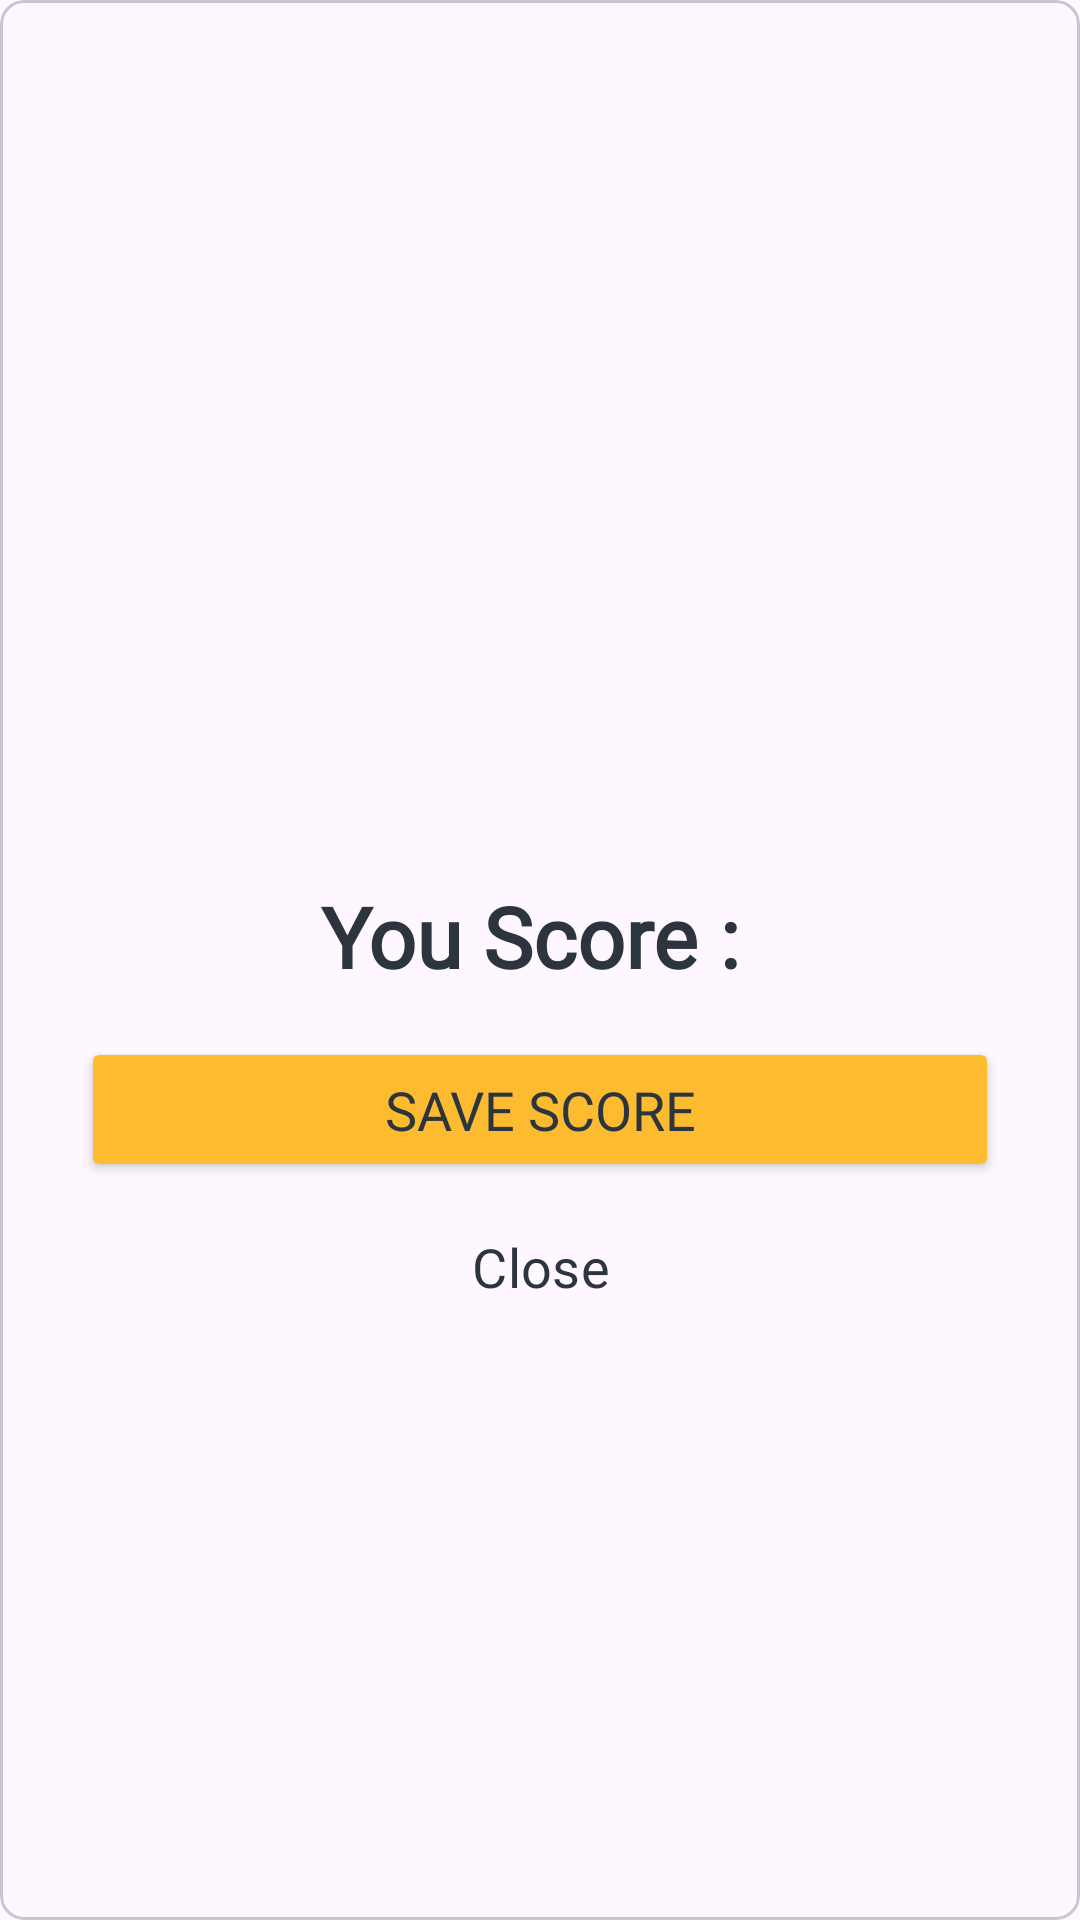

Reconstruct the res/layout file that produces this screen, plus the resources it refers to.
<!-- AndroidManifest.xml: application theme Theme.EducationAppUser -->
<!-- res/layout/score_dialog.xml -->
<?xml version="1.0" encoding="utf-8"?>
<com.google.android.material.card.MaterialCardView xmlns:android="http://schemas.android.com/apk/res/android"
    android:layout_width="match_parent"
    android:layout_height="wrap_content"
    android:layout_margin="12sp"
    xmlns:app="http://schemas.android.com/apk/res-auto"
    app:cardCornerRadius="8sp">

    <LinearLayout
        android:layout_width="match_parent"
        android:layout_height="match_parent"
        android:orientation="vertical"
        android:gravity="center"
        android:padding="12sp">

        <ImageView
            android:layout_width="100sp"
            android:layout_height="100sp"
            android:src="@drawable/baseline_sports_score_24"
            app:tint="@color/yellow" />

        <TextView
            android:id="@+id/score"
            android:layout_width="match_parent"
            android:layout_height="wrap_content"
            android:gravity="center"
            android:text="You Score : "
            android:textSize="28sp"
            android:fontFamily="@font/poppins"
            android:textColor="@color/dark"
            android:textStyle="bold" />

        <Button
            android:id="@+id/save"
            android:layout_width="match_parent"
            android:layout_height="wrap_content"
            android:text="Save Score"
            android:layout_marginTop="15sp"
            android:layout_marginStart="15sp"
            android:layout_marginEnd="15sp"
            android:textColor="@color/dark"
            android:textSize="18sp"
            android:backgroundTint="@color/yellow"
            android:padding="12sp"
            android:fontFamily="@font/poppins" />

        <Button
            android:id="@+id/close"
            style="@style/Widget.Material3.Button.TextButton"
            android:layout_width="match_parent"
            android:layout_height="wrap_content"
            android:layout_marginStart="15sp"
            android:layout_marginTop="4sp"
            android:layout_marginEnd="15sp"
            android:fontFamily="@font/poppins"
            android:padding="12sp"
            android:textColor="@color/dark"
            android:text="Close"
            android:textSize="18sp" />

    </LinearLayout>

</com.google.android.material.card.MaterialCardView>
<!-- resources referenced by this layout -->
<resources>
  <color name="dark">#2C343E</color>
  <color name="yellow">#FDBB30</color>
  <style name="Theme.EducationAppUser" parent="Base.Theme.EducationAppUser" />
  <style name="Base.Theme.EducationAppUser" parent="Theme.Material3.Light.NoActionBar">
          
          <item name="colorPrimary">@color/blue</item>
          <item name="colorPrimaryVariant">@color/blue</item>
          <item name="colorOnPrimary">@color/dark</item>
          
          <item name="colorSecondary">@color/yellow</item>
          <item name="colorSecondaryVariant">@color/yellow</item>
          <item name="colorOnSecondary">@color/dark</item>
  
          <item name="android:statusBarColor" tools:targetApi="l">@color/blue</item>
      </style>
  <color name="blue">#C1C9D2</color>
</resources>
